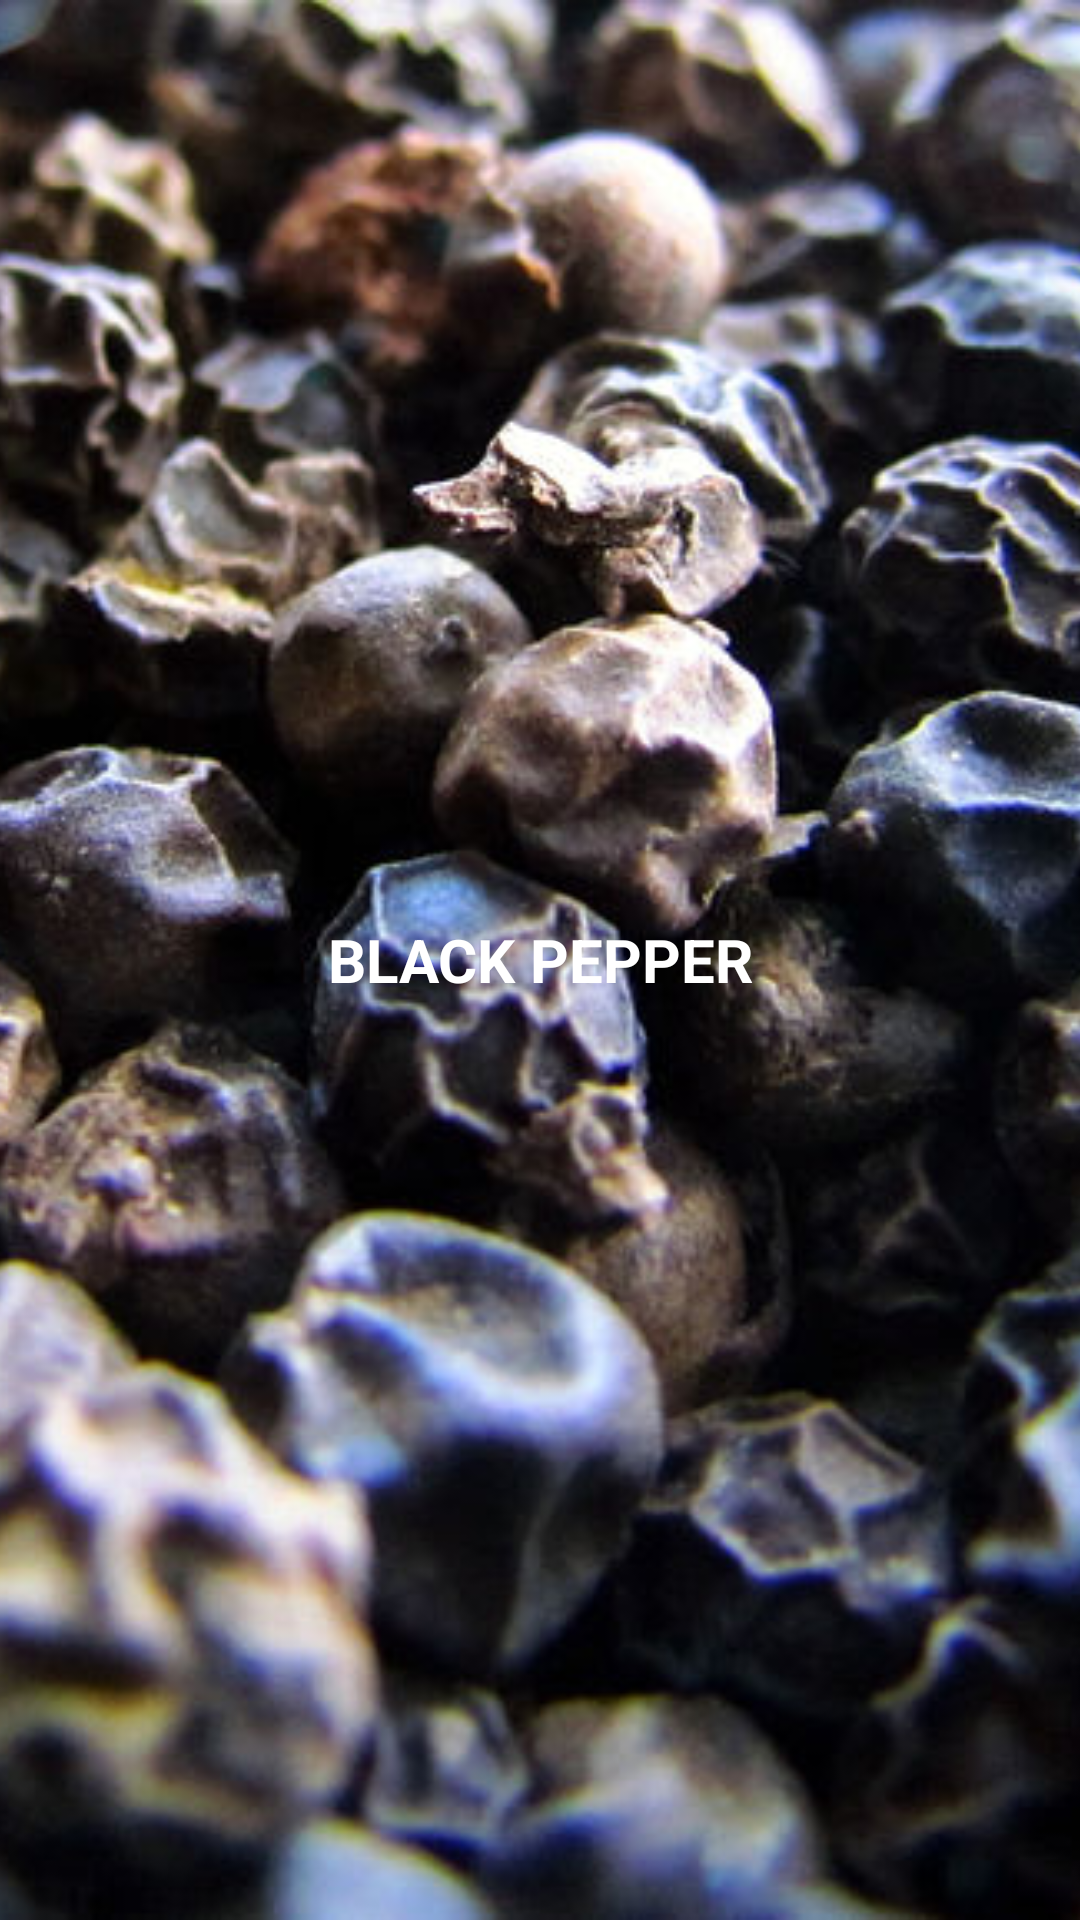

Layout XML and referenced resources for this Android screen:
<!-- AndroidManifest.xml: application theme AppTheme -->
<!-- res/layout/grid_layout.xml -->
<?xml version="1.0" encoding="utf-8"?>
<RelativeLayout xmlns:android="http://schemas.android.com/apk/res/android"
    android:layout_width="300dp"
    android:layout_height="200dp"
    android:orientation="vertical"
    android:id="@+id/relative_grid_layout">

    <ImageView
        android:id="@+id/spice_image"
        android:layout_width="match_parent"
        android:layout_height="match_parent"
        android:scaleType="centerCrop"
        android:src="@drawable/black_pepper" />

    <TextView
        android:id="@+id/spice_name"
        style="@style/SpicesList"
        android:layout_width="match_parent"
        android:layout_height="wrap_content"
        android:layout_centerHorizontal="true"
        android:layout_centerVertical="true"
        android:text="Black Pepper"
        android:gravity="center"
        android:textColor="#FFFFFF"
        android:textSize="20sp" />


</RelativeLayout>
<!-- resources referenced by this layout -->
<resources>
  <!-- drawable black_pepper: jpg bitmap (drawable, 151614 bytes) -->
  <style name="SpicesList">
          <item name="android:layout_height">60dp</item>
          <item name="android:textAllCaps">true</item>
          
          <item name="android:gravity">center_vertical</item>
          <item name="android:padding">12dp</item>
          <item name="android:textStyle">bold</item>
          <item name="android:textAppearance">?android:textAppearanceMedium</item>
  
      </style>
  <style name="AppTheme" parent="Theme.AppCompat.Light.DarkActionBar">
          
          <item name="colorPrimary">@color/colorPrimary</item>
          <item name="colorPrimaryDark">@color/colorPrimaryDark</item>
          <item name="colorAccent">@color/colorAccent</item>
      </style>
  <!-- not gathered from this repository: default colours our renderer supplied (Android Studio template values) -->
  <color name="colorPrimary">#FF6200EE</color>
  <color name="colorPrimaryDark">#FF3700B3</color>
  <color name="colorAccent">#FF03DAC5</color>
</resources>
